Run: headless pygame with SDL's dummy video driver; simulated clock (each Clock.tick advances the game by its frame time, no real sleeping); random seed 0; keys injected as events and as key.get_pressed() state; no mouse input.
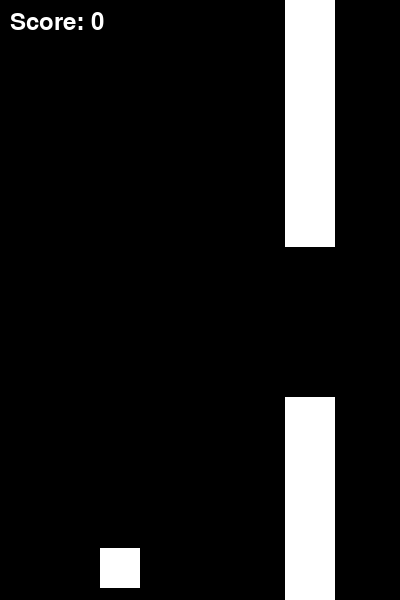
Frame 1 of 1 · flips 1–60 · no input (game ended)

The pygame program that drew these frames:

import pygame
import sys
import random

# Initialize Pygame
pygame.init()

# Constants
WIDTH, HEIGHT = 400, 600
FPS = 45
WHITE = (255, 255, 255)
BLACK = (0, 0, 0)
BIRD_SIZE = 40
GRAVITY = 0.9
JUMP_HEIGHT = 14  
PIPE_WIDTH = 50
PIPE_HEIGHT = 300
PIPE_GAP = 150

# Create the screen
screen = pygame.display.set_mode((WIDTH, HEIGHT))
pygame.display.set_caption("Flappy Bird")

# Clock to control the frame rate
clock = pygame.time.Clock()

# Fonts
font = pygame.font.Font(None, 36)

def draw_text(text, x, y):
    surface = font.render(text, True, WHITE)
    screen.blit(surface, (x, y))

# Bird class
class Bird:
    def __init__(self):
        self.x = WIDTH // 4
        self.y = HEIGHT // 2
        self.velocity = 0

    def jump(self):
        self.velocity = -JUMP_HEIGHT

    def update(self):
        self.velocity += GRAVITY
        self.y += self.velocity

# Pipe class
class Pipe:
    def __init__(self, x):
        self.x = x
        self.height = random.randint(50, HEIGHT - PIPE_GAP - 50)

    def update(self):
        self.x -= 5

# Create bird and pipes
bird = Bird()
pipes = []

# Game loop
while True:
    for event in pygame.event.get():
        if event.type == pygame.QUIT:
            pygame.quit()
            sys.exit()
        elif event.type == pygame.KEYDOWN:
            if event.key == pygame.K_SPACE:
                bird.jump()

    # Update
    bird.update()

    # Check for collisions
    if bird.y < 0 or bird.y + BIRD_SIZE > HEIGHT:
        pygame.quit()
        sys.exit()

    # Generate pipes
    if len(pipes) == 0 or pipes[-1].x < WIDTH - 200:
        pipe = Pipe(WIDTH)
        pipes.append(pipe)

    # Update pipes
    for pipe in pipes:
        pipe.update()

        # Check for collisions with pipes
        if (
            bird.x < pipe.x + PIPE_WIDTH
            and bird.x + BIRD_SIZE > pipe.x
            and (bird.y < pipe.height or bird.y + BIRD_SIZE > pipe.height + PIPE_GAP)
        ):
            pygame.quit()
            sys.exit()

    # Remove off-screen pipes
    pipes = [pipe for pipe in pipes if pipe.x + PIPE_WIDTH > 0]

    # Draw
    screen.fill(BLACK)

    # Draw bird
    pygame.draw.rect(screen, WHITE, (bird.x, bird.y, BIRD_SIZE, BIRD_SIZE))

    # Draw pipes
    for pipe in pipes:
        pygame.draw.rect(screen, WHITE, (pipe.x, 0, PIPE_WIDTH, pipe.height))
        pygame.draw.rect(screen, WHITE, (pipe.x, pipe.height + PIPE_GAP, PIPE_WIDTH, HEIGHT - pipe.height - PIPE_GAP))

    # Draw score
    draw_text("Score: {}".format(len(pipes) - 1), 10, 10)

    # Update display
    pygame.display.flip()

    # Cap the frame rate
    clock.tick(FPS)
